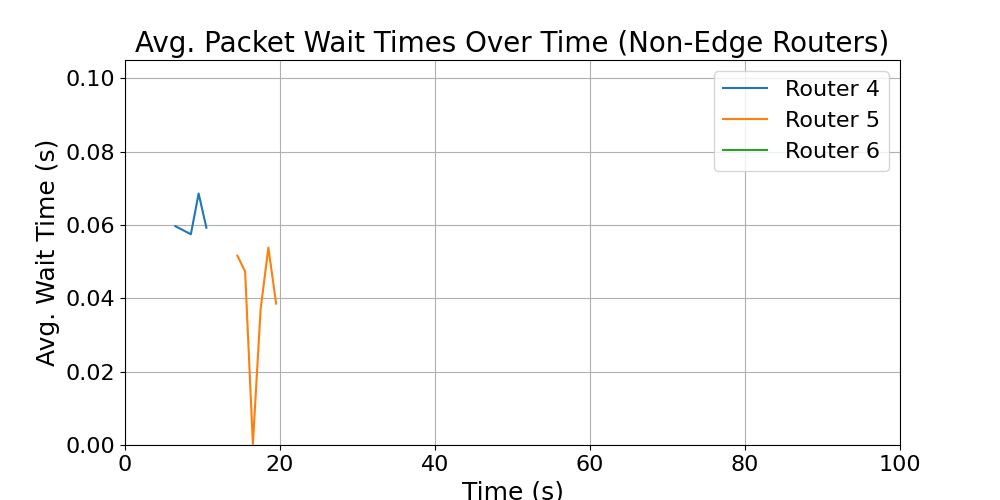

Source data for this figure (header and first rows):
time_bin_mid, avg_wait_time
0.5, 0.1
